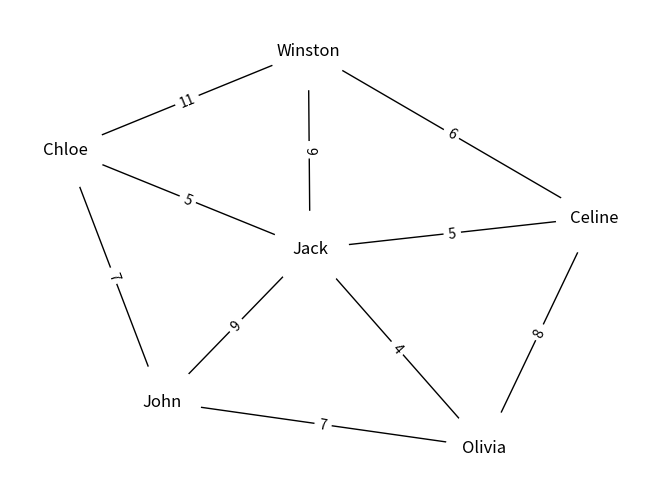

This figure's Python source: (Note: this script raises an exception after producing the figure.)
# -*- coding: utf-8 -*-
"""
Created on Sun Dec 17 16:53:14 2017

@author: Melike Mat
"""


import networkx as netx
import matplotlib.pyplot as plt


G = netx.MultiGraph()

G.add_edge("Jack", "Olivia", weight=4)
G.add_edge("Jack", "Celine", weight=5)
G.add_edge("Jack", "Winston", weight=9)
G.add_edge("Jack", "Chloe", weight=5)
G.add_edge("Jack", "John", weight=9)
G.add_edge("Olivia", "Celine", weight=8)
G.add_edge("Olivia", "John", weight=7)
G.add_edge("Celine", "Winston", weight=6)
G.add_edge("Winston", "Chloe", weight=11)
G.add_edge("Chloe", "John", weight=7)

pos = netx.spring_layout(G)

netx.draw(G, pos, with_labels = True)
edge_labels = dict([((u, v, ), d['weight']) 
                for u, v, d in G.edges(data=True)])

netx.draw_networkx_edge_labels(G, pos, edge_labels=edge_labels)
netx.draw_networkx_nodes(G, pos, node_size = 3000, node_color = "w")
plt.show()

name_list = ["Jack", "Olivia", "Celine", "Winston", "Chloe", "John"]
name_list2 = ["Jack", "Olivia", "Celine", "Winston", "Chloe", "John"]

for i in name_list2:
    for j in name_list:
        if i != j:
            path = netx.dijkstra_path(G, i, j)
            print("Shortest path from", i, "to", j, end=" = ")
            for k in path:
                print(k, end=" ")
            print()
            
    name_list2.remove(i)
            
source = input("Bir köşe adı girin:")
dfs = netx.dfs_tree(G, source)
pos_d = netx.spring_layout(dfs)
print("Verilen köşeden graphın derinlik öncelikli ağacı")
netx.draw(dfs, pos_d, with_labels = True, node_color=range(6), 
          node_size = 1000, cmap=plt.cm.Blues)
plt.show()


bfs = netx.bfs_tree(G, source)
pos_b = netx.spring_layout(bfs)
print("Verilen köşeden graphın genişlik öncelikli ağacı")
netx.draw(bfs, pos_b, with_labels = True, node_color=range(6), 
          node_size = 1000, cmap=plt.cm.Reds)
plt.show()
